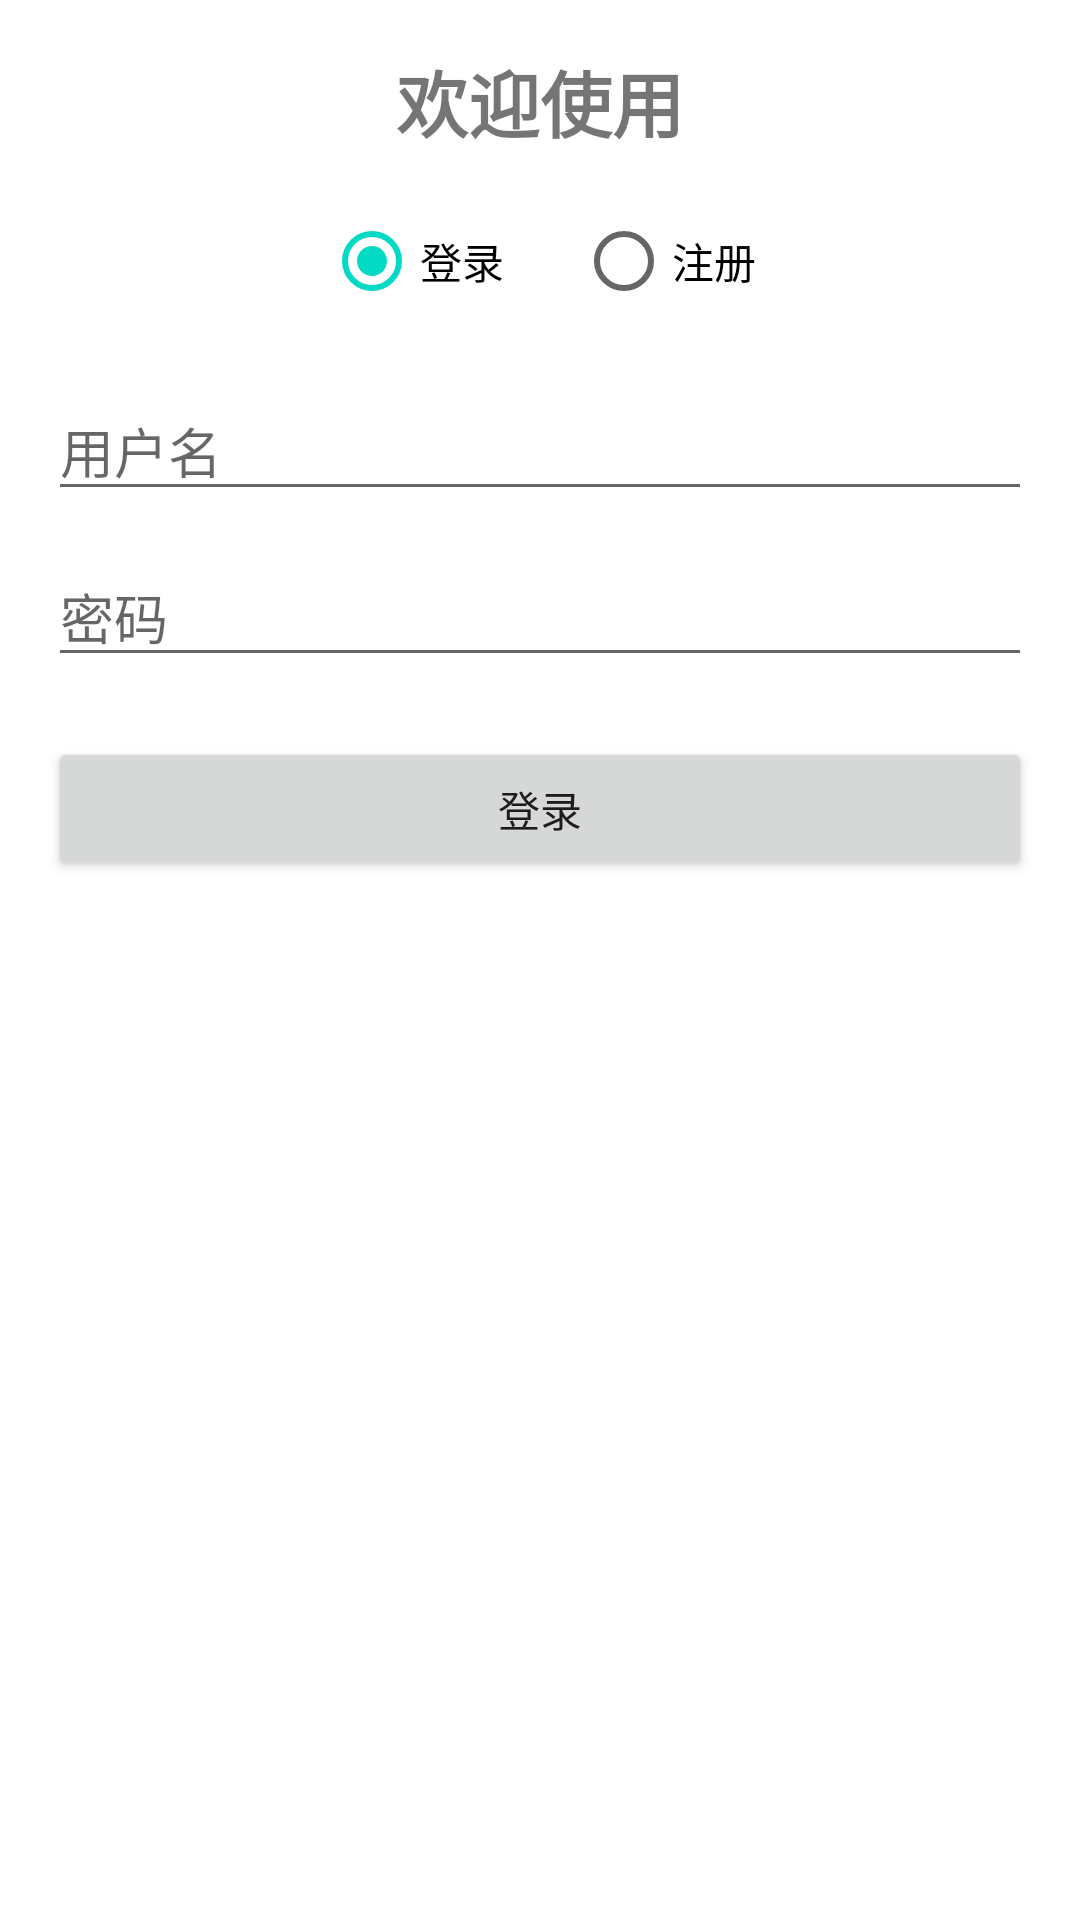

The Android layout XML behind this screen, and the referenced resources:
<!-- AndroidManifest.xml: application theme Theme.Networktodo -->
<!-- res/layout/activity_login.xml -->
<?xml version="1.0" encoding="utf-8"?>
<androidx.constraintlayout.widget.ConstraintLayout xmlns:android="http://schemas.android.com/apk/res/android"
    xmlns:app="http://schemas.android.com/apk/res-auto"
    xmlns:tools="http://schemas.android.com/tools"
    android:id="@+id/main"
    android:layout_width="match_parent"
    android:layout_height="match_parent"
    android:padding="16dp"
    tools:context=".LoginActivity">

    
    <TextView
        android:id="@+id/tvTitle"
        android:layout_width="0dp"
        android:layout_height="wrap_content"
        android:text="欢迎使用"
        android:textSize="24sp"
        android:textStyle="bold"
        android:gravity="center"
        app:layout_constraintTop_toTopOf="parent"
        app:layout_constraintStart_toStartOf="parent"
        app:layout_constraintEnd_toEndOf="parent"/>

    
    <RadioGroup
        android:id="@+id/rgAuthMode"
        android:layout_width="wrap_content"
        android:layout_height="wrap_content"
        android:orientation="horizontal"
        app:layout_constraintTop_toBottomOf="@id/tvTitle"
        app:layout_constraintStart_toStartOf="parent"
        app:layout_constraintEnd_toEndOf="parent"
        android:layout_marginTop="12dp">

        <RadioButton
            android:id="@+id/rbLogin"
            android:layout_width="wrap_content"
            android:layout_height="wrap_content"
            android:text="登录"
            android:checked="true"/>

        <RadioButton
            android:id="@+id/rbRegister"
            android:layout_width="wrap_content"
            android:layout_height="wrap_content"
            android:text="注册"
            android:layout_marginStart="24dp"/>
    </RadioGroup>

    
    <LinearLayout
        android:id="@+id/layoutLogin"
        android:layout_width="0dp"
        android:layout_height="0dp"
        android:orientation="vertical"
        app:layout_constraintTop_toBottomOf="@id/rgAuthMode"
        app:layout_constraintStart_toStartOf="parent"
        app:layout_constraintEnd_toEndOf="parent"
        app:layout_constraintBottom_toBottomOf="parent"
        android:layout_marginTop="16dp">

        <EditText
            android:id="@+id/etLoginEmail"
            android:layout_width="match_parent"
            android:layout_height="wrap_content"
            android:hint="用户名"
            android:inputType="textEmailAddress"/>

        <EditText
            android:id="@+id/etLoginPassword"
            android:layout_width="match_parent"
            android:layout_height="wrap_content"
            android:hint="密码"
            android:inputType="textPassword"
            android:layout_marginTop="12dp"/>

        <Button
            android:id="@+id/btnLogin"
            android:layout_width="match_parent"
            android:layout_height="wrap_content"
            android:text="登录"
            android:layout_marginTop="20dp"/>

        
        <com.google.android.material.progressindicator.CircularProgressIndicator
            android:id="@+id/loginProgressIndicator"
            android:layout_width="wrap_content"
            android:layout_height="wrap_content"
            android:layout_marginTop="12dp"
            android:visibility="gone"
            app:indicatorSize="24dp"
            app:trackThickness="3dp"
            android:layout_gravity="center_horizontal"
            android:indeterminate="true" />
    </LinearLayout>

    
    <LinearLayout
        android:id="@+id/layoutRegister"
        android:layout_width="0dp"
        android:layout_height="0dp"
        android:orientation="vertical"
        android:visibility="gone"
        app:layout_constraintTop_toBottomOf="@id/rgAuthMode"
        app:layout_constraintStart_toStartOf="parent"
        app:layout_constraintEnd_toEndOf="parent"
        app:layout_constraintBottom_toBottomOf="parent"
        android:layout_marginTop="16dp">

        <EditText
            android:id="@+id/etRegUsername"
            android:layout_width="match_parent"
            android:layout_height="wrap_content"
            android:hint="用户名"
            android:inputType="textPersonName"/>

        <EditText
            android:id="@+id/etRegPassword"
            android:layout_width="match_parent"
            android:layout_height="wrap_content"
            android:hint="密码"
            android:inputType="textPassword"
            android:layout_marginTop="12dp"/>

        <EditText
            android:id="@+id/etRegConfirmPassword"
            android:layout_width="match_parent"
            android:layout_height="wrap_content"
            android:hint="确认密码"
            android:inputType="textPassword"
            android:layout_marginTop="12dp"/>

        <Button
            android:id="@+id/btnRegister"
            android:layout_width="match_parent"
            android:layout_height="wrap_content"
            android:text="注册"
            android:layout_marginTop="20dp"/>

        
        <com.google.android.material.progressindicator.CircularProgressIndicator
            android:id="@+id/registerProgressIndicator"
            android:layout_width="wrap_content"
            android:layout_height="wrap_content"
            android:layout_marginTop="12dp"
            android:visibility="gone"
            app:indicatorSize="24dp"
            app:trackThickness="3dp"
            android:layout_gravity="center_horizontal"
            android:indeterminate="true" />
    </LinearLayout>


</androidx.constraintlayout.widget.ConstraintLayout>
<!-- resources referenced by this layout -->
<resources>
  <style name="Theme.Networktodo" parent="Theme.MaterialComponents.DayNight.DarkActionBar">
          
          <item name="colorPrimary">@color/purple_500</item>
          <item name="colorPrimaryVariant">@color/purple_700</item>
          <item name="colorOnPrimary">@color/white</item>
          
          <item name="colorSecondary">@color/teal_200</item>
          <item name="colorSecondaryVariant">@color/teal_700</item>
          <item name="colorOnSecondary">@color/black</item>
          
          <item name="android:statusBarColor">?attr/colorPrimaryVariant</item>
          
      </style>
  <!-- not gathered from this repository: default colours our renderer supplied (Android Studio template values) -->
  <color name="purple_500">#FF6200EE</color>
  <color name="purple_700">#FF3700B3</color>
  <color name="teal_200">#FF03DAC5</color>
  <color name="teal_700">#FF018786</color>
  <color name="black">#FF000000</color>
  <color name="white">#FFFFFFFF</color>
</resources>
